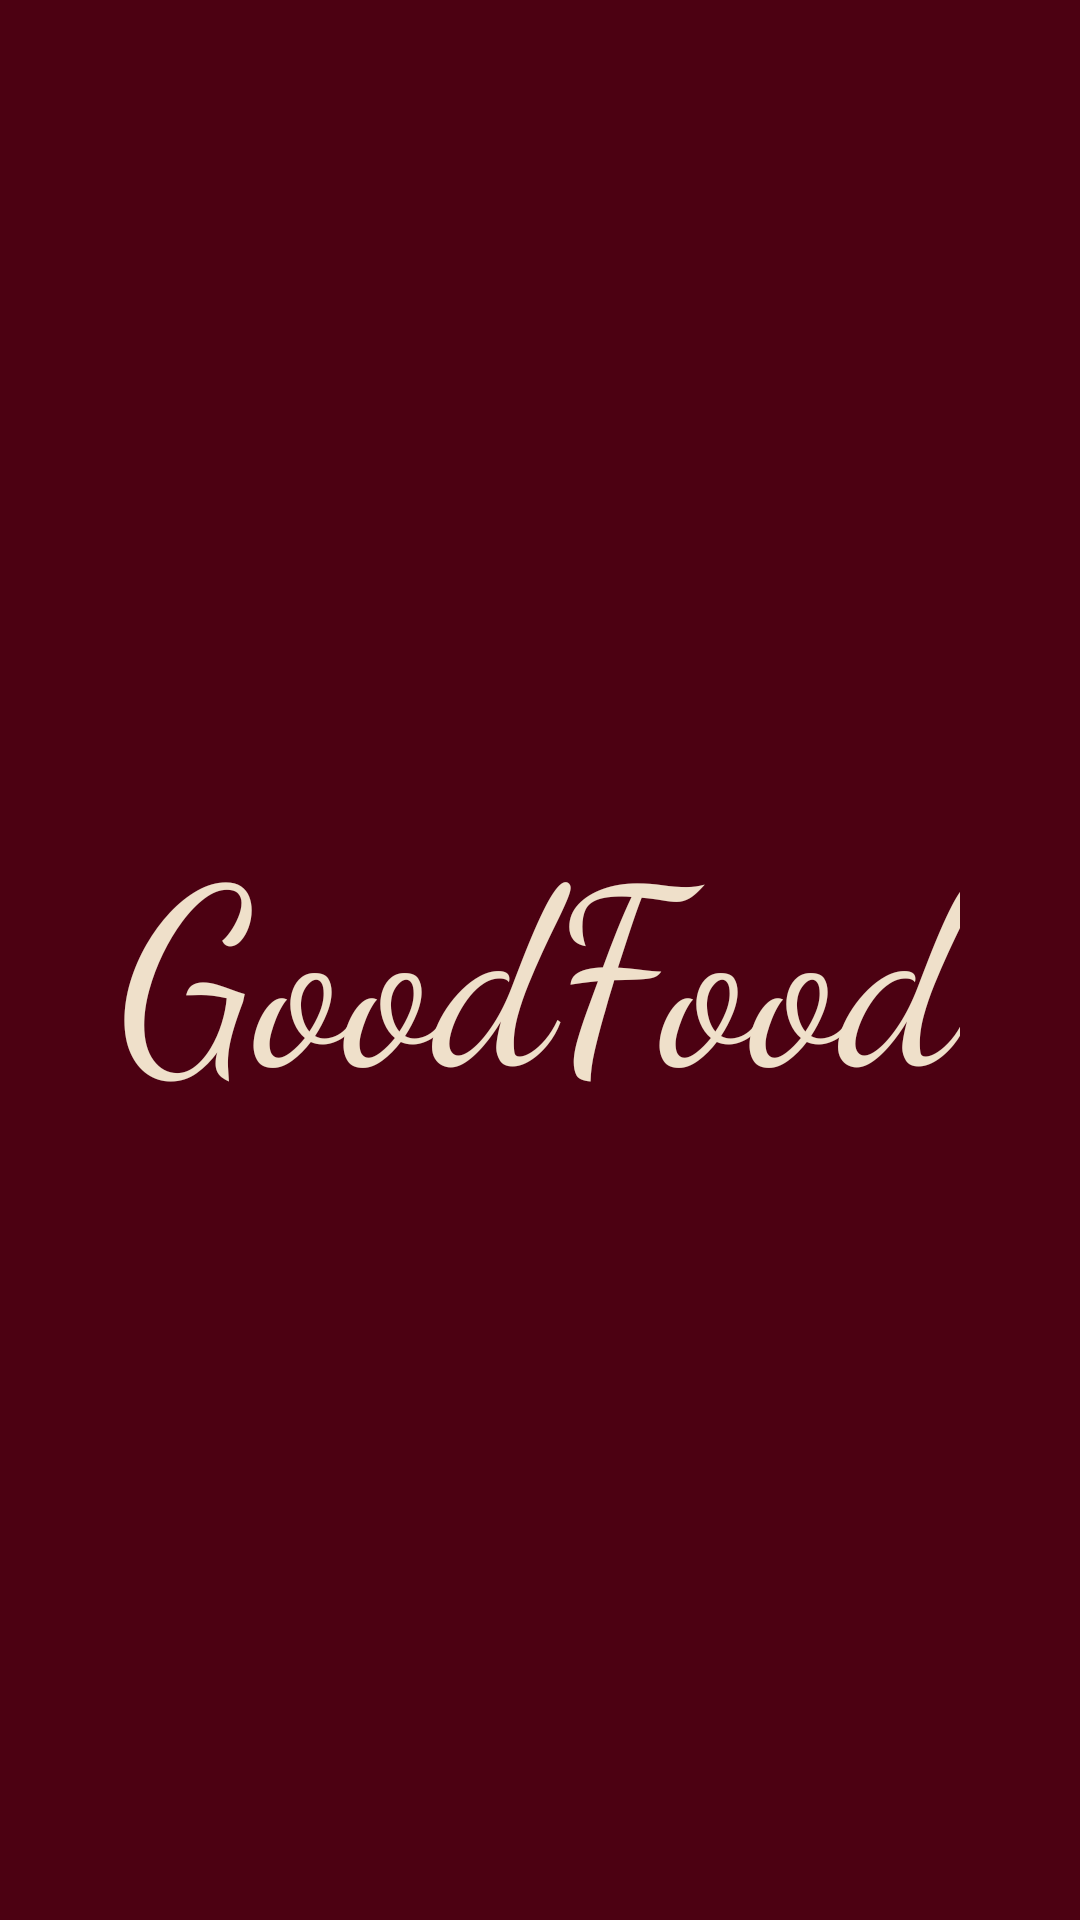

Reconstruct the res/layout file that produces this screen, plus the resources it refers to.
<!-- AndroidManifest.xml: application theme AppTheme -->
<!-- res/layout/activity_splashscreen.xml -->
<?xml version="1.0" encoding="utf-8"?>

<RelativeLayout xmlns:android="http://schemas.android.com/apk/res/android"
    xmlns:tools="http://schemas.android.com/tools"
    android:id="@+id/activity_splashscreen"
    android:background="#4c0112"
    android:layout_width="match_parent"
    android:layout_height="match_parent"
    android:paddingBottom="@dimen/activity_vertical_margin"
    android:paddingLeft="@dimen/activity_horizontal_margin"
    android:paddingRight="@dimen/activity_horizontal_margin"
    android:paddingTop="@dimen/activity_vertical_margin"
    tools:context="com.example.win7.goodgood.Splashscreen">

    <TextView
        android:layout_width="wrap_content"
        android:layout_height="wrap_content"
        android:text="GoodFood"
        android:layout_centerHorizontal="true"
        android:layout_centerVertical="true"
        android:textSize="40pt"
        android:textColor="#efe0ca"
        android:fontFamily="cursive"/>


</RelativeLayout>
<!-- resources referenced by this layout -->
<resources>
  <style name="AppTheme" parent="Theme.AppCompat.Light.NoActionBar">
          
          <item name="colorPrimary">@color/colorPrimary</item>
          <item name="colorPrimaryDark">@color/colorPrimaryDark</item>
          <item name="colorAccent">@color/colorAccent</item>
      </style>
  <!-- not gathered from this repository: default colours our renderer supplied (Android Studio template values) -->
  <color name="colorPrimary">#FF6200EE</color>
  <color name="colorPrimaryDark">#FF3700B3</color>
  <color name="colorAccent">#FF03DAC5</color>
</resources>
